Image classification data set "dataset" (Sabira687/Coins on GitHub). Class labels (5): 100 tenge, 10 tenge, 20 tenge, 50 tenge, 5 tenge.

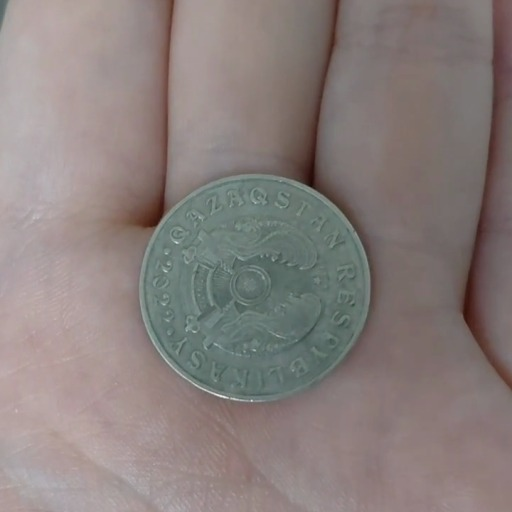
Label: 50 tenge

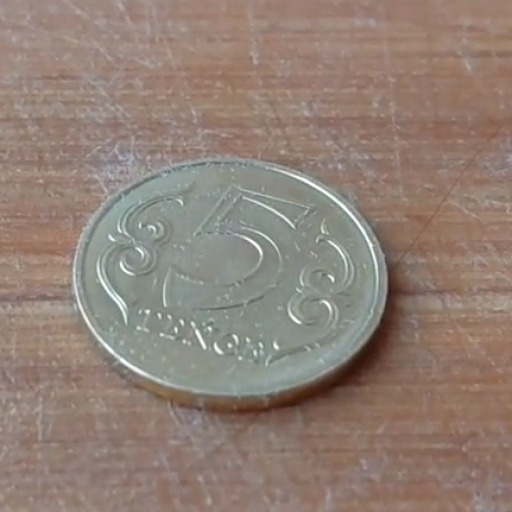
Label: 5 tenge

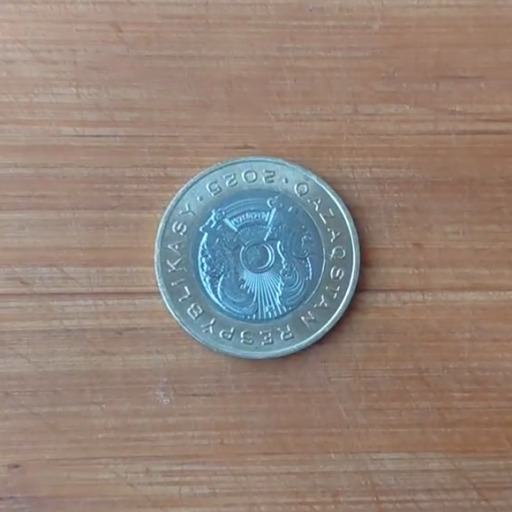
Label: 100 tenge

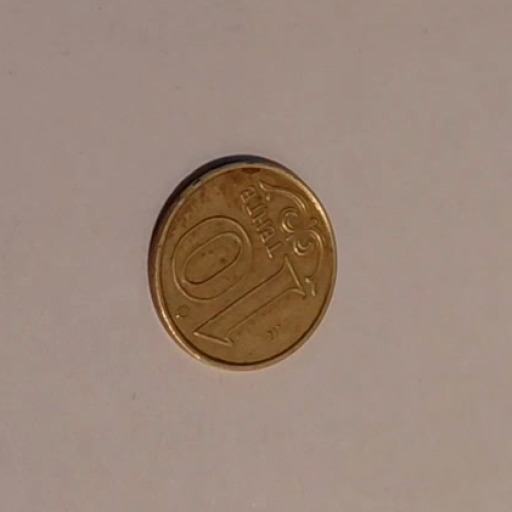
Label: 10 tenge

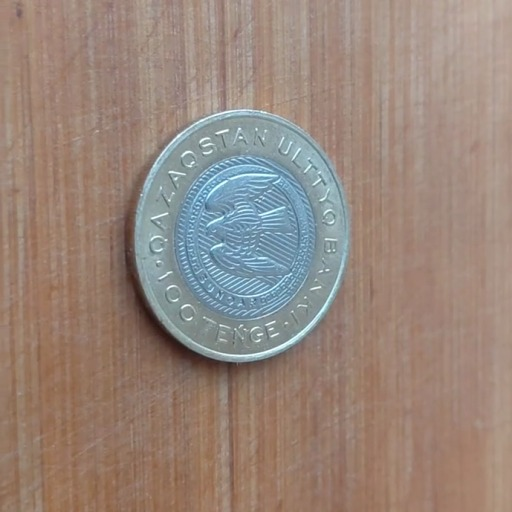
Label: 100 tenge

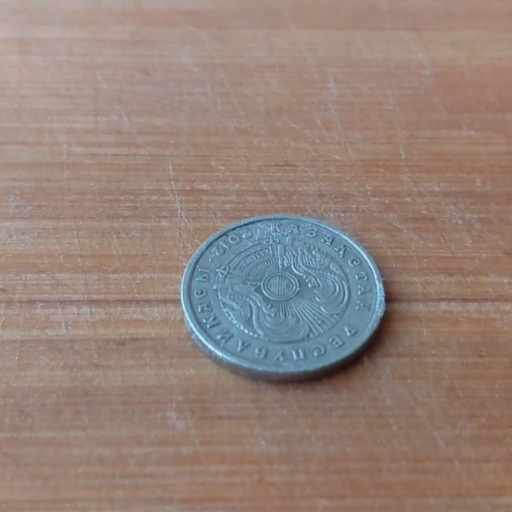
Label: 20 tenge
